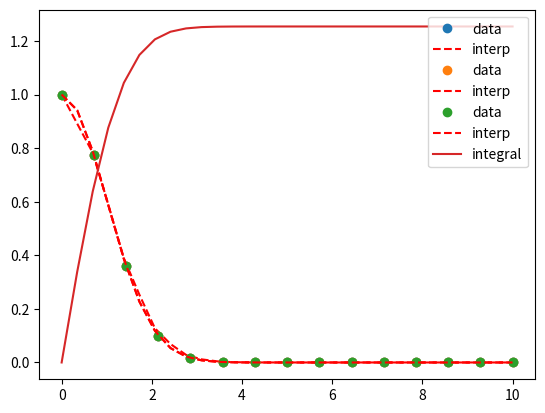
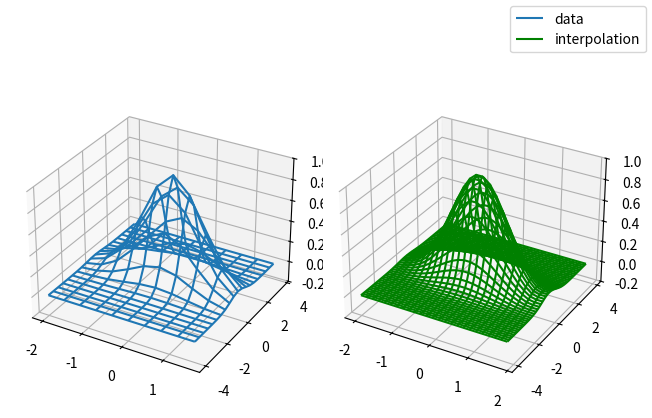

Generate these figures, in order, with matplotlib:
import numpy as np # For maths
from scipy.interpolate import interp1d # For 1-D interpolations
import matplotlib.pyplot as plt # For ploting

x = np.linspace(0,10,15)
y = np.exp(-x**2/2)

f = interp1d(x,y)

xp = np.linspace(0,10,30)
fp = f(xp)

plt.plot(x,y,'o',label = "data")
plt.plot(xp,fp,'r--',label = "interp")
plt.legend(loc = "upper right")
plt.show()

# Try it yourself

from scipy.interpolate import InterpolatedUnivariateSpline

x = np.linspace(0,10,15)
y = np.exp(-x**2/2)

spl = InterpolatedUnivariateSpline(x,y)

xp = np.linspace(0,10,30)
splp = spl(xp)

plt.plot(x,y,'o',label = "data")
plt.plot(xp,splp,'r--',label = "interp")
plt.legend(loc = "upper right")
plt.show()

from numpy import linalg


x = np.linspace(0,10,15)
y = np.exp(-x**2/2)

f = interp1d(x,y,kind ='cubic')

xp = np.linspace(0,10,30)
fp = f(xp)


true_val = np.exp(-xp**2/2)

#errors
error_spl = (splp - true_val)
error_intp1d = (fp - true_val)

#norms
print(linalg.norm(error_spl))
print(linalg.norm(error_intp1d))

#compute the antiderivative
integral_spl = spl.antiderivative(1)

#evaluate the function in the fine grid defined above
int_splp = integral_spl(xp)

#Plot the interpolation and its first antiderivative
plt.plot(x,y,'o',label = "data")
plt.plot(xp,splp,'r--',label = "interp")
plt.plot(xp,int_splp,label = "integral")

plt.legend(loc = "upper right")
plt.show()

import numpy as np
from scipy.interpolate import RectBivariateSpline
import matplotlib.pyplot as plt
from mpl_toolkits.mplot3d import Axes3D


# Coarse grid
dx, dy = 0.4, 0.4
xmax, ymax = 2, 4
x = np.arange(-xmax, xmax, dx)
y = np.arange(-ymax, ymax, dy)
X, Y = np.meshgrid(x, y)
Z = np.exp(-(X)**2 - (Y)**2)

# Do the interpolation
interp_spline = RectBivariateSpline(y, x, Z)

# Fine grid
dxp, dyp = 0.16, 0.16
xp = np.arange(-xmax, xmax, dxp)
yp = np.arange(-ymax, ymax, dyp)
Xp, Yp = np.meshgrid(xp,yp)
Zp = interp_spline(yp, xp)

#Plot the results
fig, ax = plt.subplots(nrows=1, ncols=2, subplot_kw={'projection': '3d'})
ax[0].plot_wireframe(X, Y, Z,label = 'data')

ax[1].plot_wireframe(Xp, Yp, Zp, color='g', label = 'interpolation')
for axes in ax:
    axes.set_zlim(-0.2,1)

fig.tight_layout()
fig.legend()
plt.show()

interp_spline.integral(1,2,0,2)